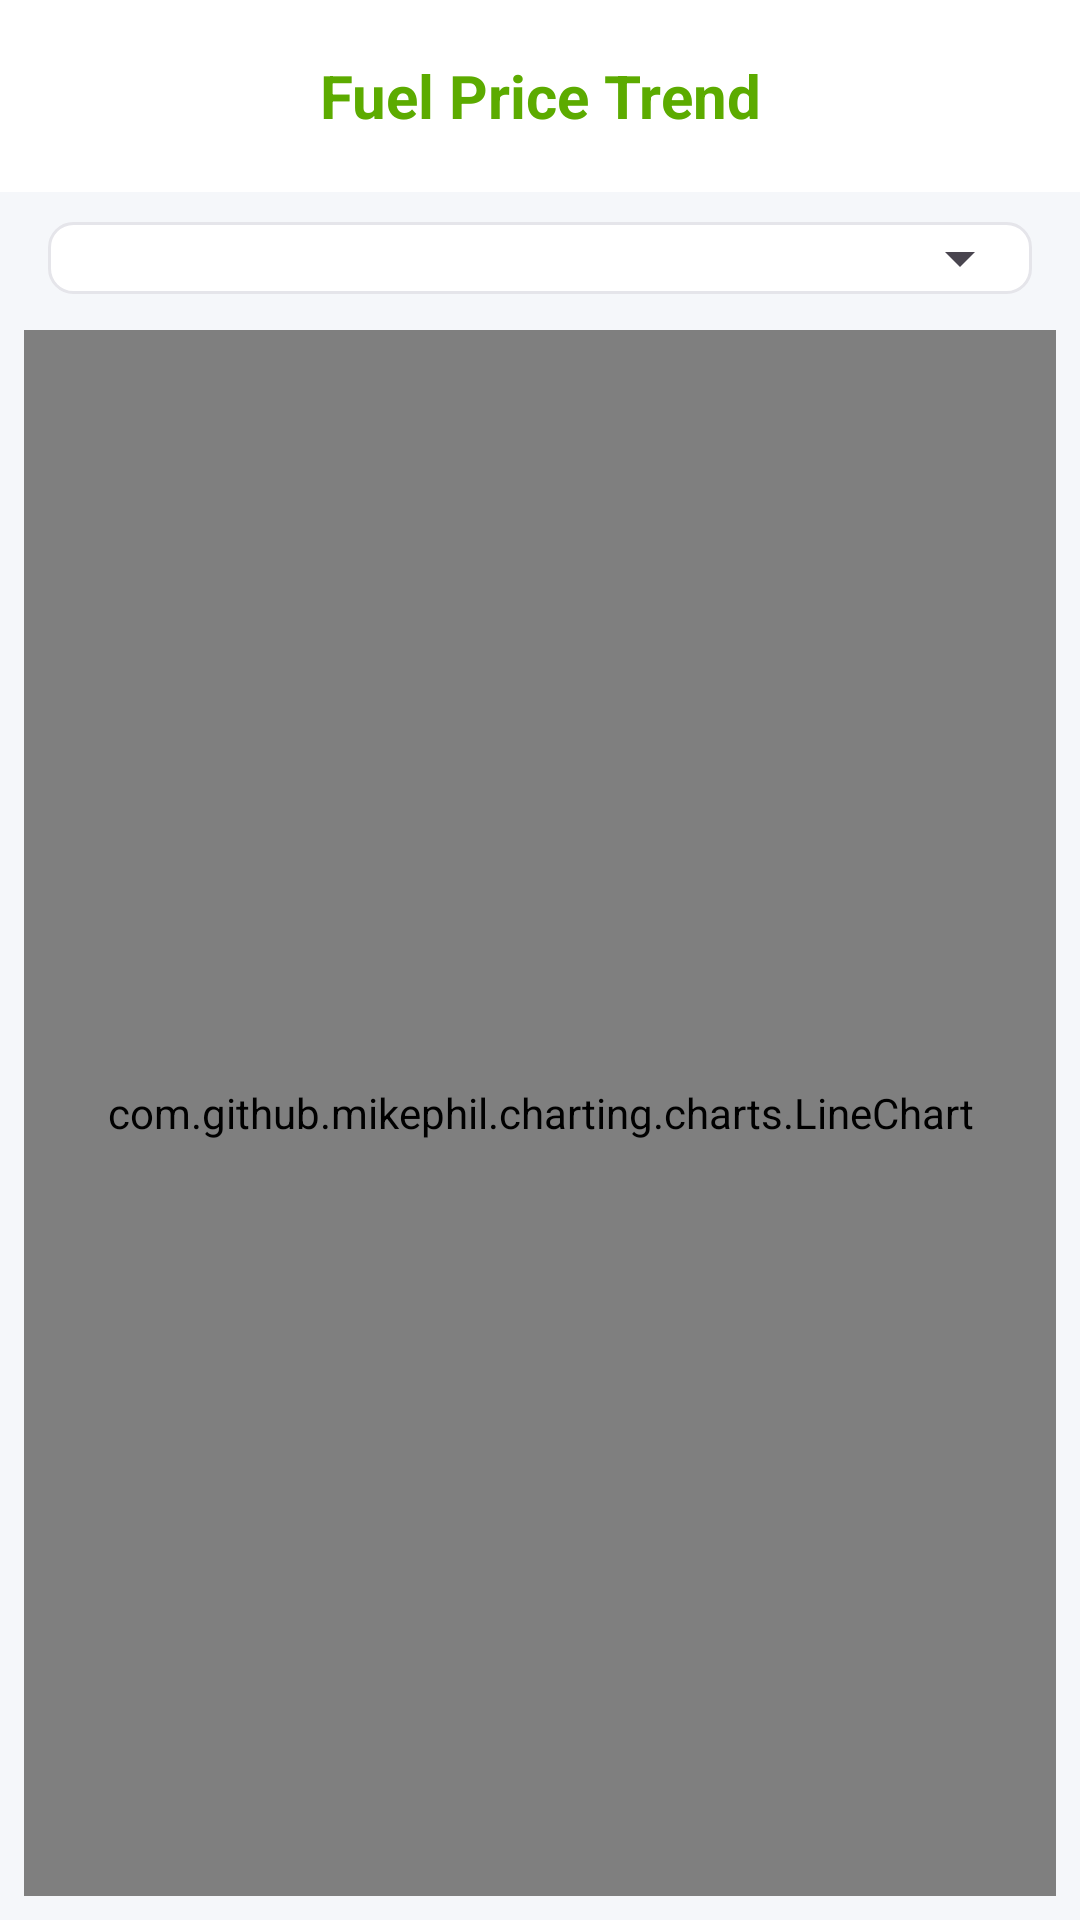

Write the Android layout XML for this screen, with the resource values it uses.
<!-- AndroidManifest.xml: application theme Theme.AutoCare -->
<!-- res/layout/activity_fuel_price_trend.xml -->
<?xml version="1.0" encoding="utf-8"?>
<LinearLayout xmlns:android="http://schemas.android.com/apk/res/android"
    android:layout_width="match_parent"
    android:layout_height="match_parent"
    android:orientation="vertical">

    <LinearLayout
        android:layout_width="match_parent"
        android:layout_height="wrap_content"
        android:background="@color/bg_surface"
        android:gravity="center_vertical"
        android:orientation="horizontal"
        android:paddingStart="8dp"
        android:paddingEnd="8dp"
        android:paddingTop="12dp"
        android:paddingBottom="12dp">

        <ImageButton
            android:id="@+id/btnBack"
            android:layout_width="40dp"
            android:layout_height="40dp"
            android:background="?attr/selectableItemBackgroundBorderless"
            android:src="@drawable/ic_back"
            android:tint="@color/yellow"
            android:contentDescription="Back" />

        <TextView
            android:layout_width="0dp"
            android:layout_height="wrap_content"
            android:layout_weight="1"
            android:gravity="center"
            android:text="Fuel Price Trend"
            android:textColor="@color/accent_lime"
            android:textSize="20sp"
            android:textStyle="bold" />

        <View
            android:layout_width="40dp"
            android:layout_height="40dp" />

    </LinearLayout>

    <LinearLayout
        android:layout_width="match_parent"
        android:layout_height="wrap_content"
        android:layout_marginStart="16dp"
        android:layout_marginTop="10dp"
        android:layout_marginEnd="16dp"
        android:background="@drawable/edit_text_background">

        <Spinner
            android:id="@+id/spinnerChartVehicle"
            android:layout_width="match_parent"
            android:layout_height="wrap_content"
            android:padding="10dp" />

    </LinearLayout>

    <TextView
        android:id="@+id/tvNoData"
        android:layout_width="wrap_content"
        android:layout_height="wrap_content"
        android:layout_gravity="center"
        android:layout_marginTop="48dp"
        android:gravity="center"
        android:padding="24dp"
        android:text="No fuel logs with price data.\nAdd fuel logs to see the trend."
        android:textColor="@color/text_secondary"
        android:textSize="15sp"
        android:visibility="gone" />

    <com.github.mikephil.charting.charts.LineChart
        android:id="@+id/lineChart"
        android:layout_width="match_parent"
        android:layout_height="0dp"
        android:layout_weight="1"
        android:layout_marginStart="8dp"
        android:layout_marginEnd="8dp"
        android:layout_marginTop="12dp"
        android:layout_marginBottom="8dp" />

</LinearLayout>
<!-- resources referenced by this layout -->
<resources>
  <color name="accent_lime">#5CAB00</color>
  <color name="bg_surface">#FFFFFF</color>
  <color name="text_secondary">#6C6C70</color>
  <color name="yellow">#FFD700</color>
  <!-- drawable edit_text_background (drawable) -->
  <shape xmlns:android="http://schemas.android.com/apk/res/android">
      <solid android:color="@color/bg_surface"/>
      <corners android:radius="8dp"/>
      <stroke
          android:width="1dp"
          android:color="@color/divider_dark"/>
  </shape>
  <style name="Theme.AutoCare" parent="Base.Theme.AutoCare" />
  <color name="divider_dark">#E5E5EA</color>
  <style name="Base.Theme.AutoCare" parent="Theme.Material3.Light.NoActionBar">
          <item name="colorPrimary">@color/accent_lime</item>
          <item name="colorOnPrimary">@color/white</item>
          <item name="colorSecondary">@color/accent_lime</item>
          <item name="colorOnSecondary">@color/white</item>
          <item name="colorSurface">@color/bg_surface</item>
          <item name="colorOnSurface">@color/text_primary</item>
          <item name="android:colorBackground">@color/bg_primary</item>
          <item name="android:windowBackground">@color/bg_primary</item>
          <item name="android:statusBarColor">@color/bg_surface</item>
          <item name="android:navigationBarColor">@color/bg_surface</item>
          <item name="android:windowLightStatusBar" tools:targetApi="23">true</item>
          <item name="android:windowLightNavigationBar" tools:targetApi="27">true</item>
      </style>
  <color name="white">#FFFFFF</color>
  <color name="text_primary">#1C1C1E</color>
  <color name="bg_primary">#F5F7FA</color>
</resources>
